Photos from the image-classification dataset "CompressedSegmentedGray" in the GitHub repository mittavinay/DL-Project. Its 3 classes are: daignosed, diagnosed, healthy.

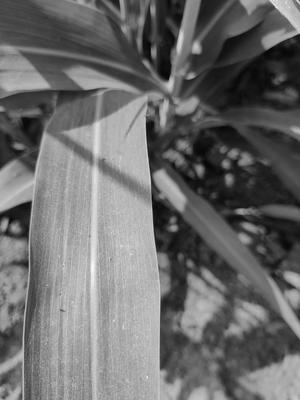
Label: healthy

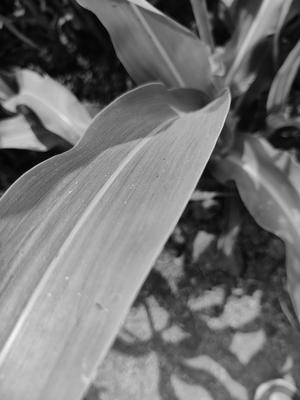
Label: healthy

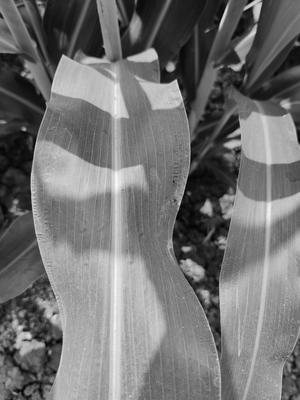
Label: healthy

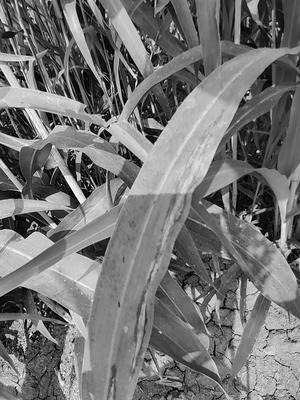
Label: diagnosed

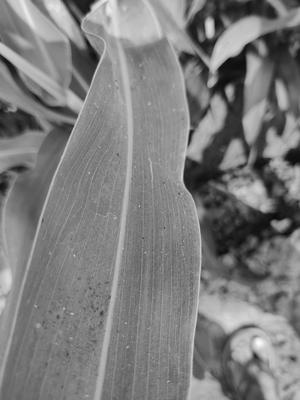
Label: healthy

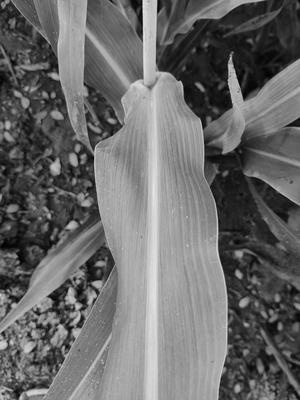
Label: healthy
